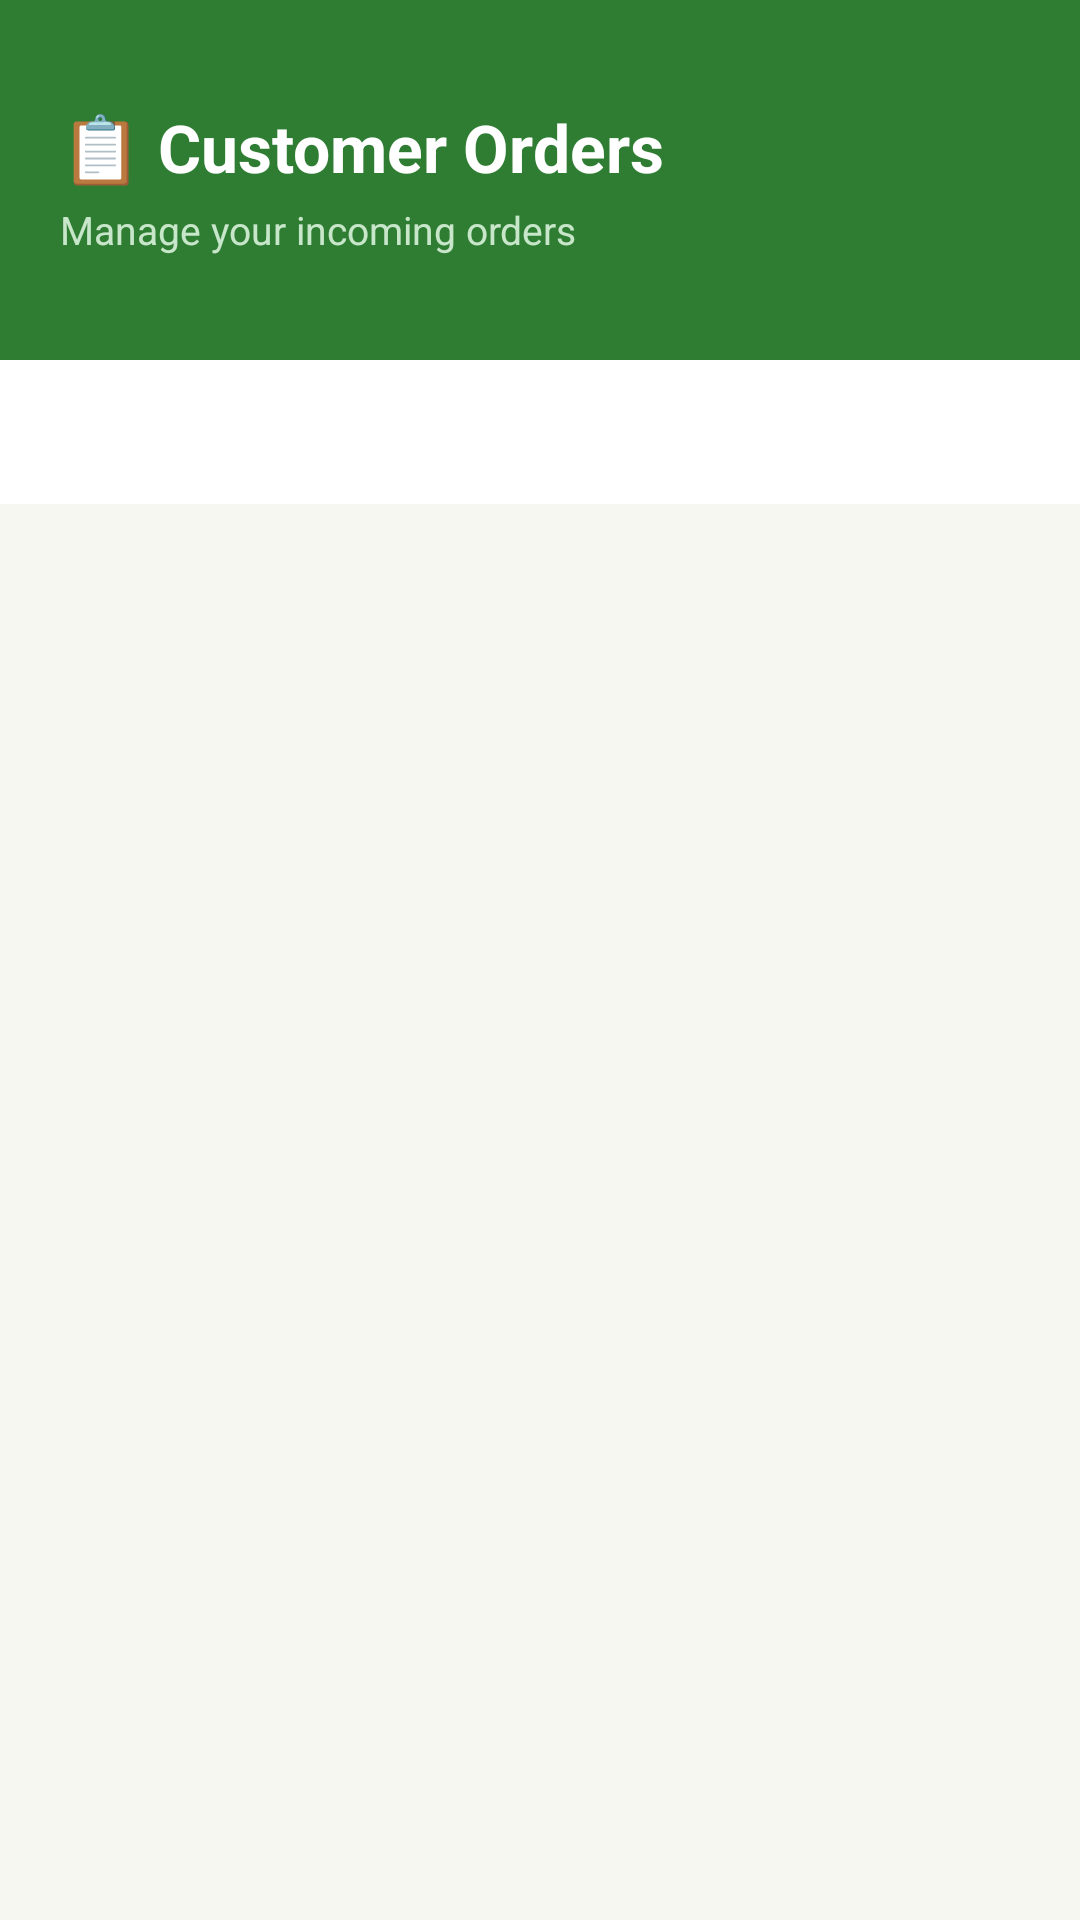

This screen was rendered from an Android layout file. Write that file and the resources it references.
<!-- AndroidManifest.xml: application theme Theme.FarmerMarketApp -->
<!-- res/layout/activity_farmer_orders.xml -->
<?xml version="1.0" encoding="utf-8"?>
<LinearLayout
    xmlns:android="http://schemas.android.com/apk/res/android"
    xmlns:app="http://schemas.android.com/apk/res-auto"
    android:layout_width="match_parent"
    android:layout_height="match_parent"
    android:orientation="vertical"
    android:background="#F5F7F0">

    
    <LinearLayout
        android:layout_width="match_parent"
        android:layout_height="120dp"
        android:background="#2E7D32"
        android:gravity="center_vertical"
        android:paddingStart="20dp"
        android:paddingEnd="20dp">

        <LinearLayout
            android:layout_width="match_parent"
            android:layout_height="wrap_content"
            android:orientation="vertical">

            <TextView
                android:layout_width="wrap_content"
                android:layout_height="wrap_content"
                android:text="📋 Customer Orders"
                android:textSize="22sp"
                android:textStyle="bold"
                android:textColor="#FFFFFF"/>

            <TextView
                android:layout_width="wrap_content"
                android:layout_height="wrap_content"
                android:text="Manage your incoming orders"
                android:textSize="13sp"
                android:textColor="#C8E6C9"
                android:layout_marginTop="4dp"/>

        </LinearLayout>

    </LinearLayout>

    
    <com.google.android.material.tabs.TabLayout
        android:id="@+id/tabLayout"
        android:layout_width="match_parent"
        android:layout_height="wrap_content"
        android:background="#FFFFFF"
        app:tabSelectedTextColor="#2E7D32"
        app:tabTextColor="#888888"
        app:tabIndicatorColor="#2E7D32"
        app:tabIndicatorHeight="3dp"
        app:tabTextAppearance="@android:style/TextAppearance.Widget.TabWidget"/>

    
    <androidx.viewpager2.widget.ViewPager2
        android:id="@+id/viewPager"
        android:layout_width="match_parent"
        android:layout_height="0dp"
        android:layout_weight="1"/>

</LinearLayout>
<!-- resources referenced by this layout -->
<resources>
  <style name="Theme.FarmerMarketApp" parent="Base.Theme.FarmerMarketApp" />
  <style name="Base.Theme.FarmerMarketApp" parent="Theme.Material3.DayNight.NoActionBar">
          
          
      </style>
</resources>
